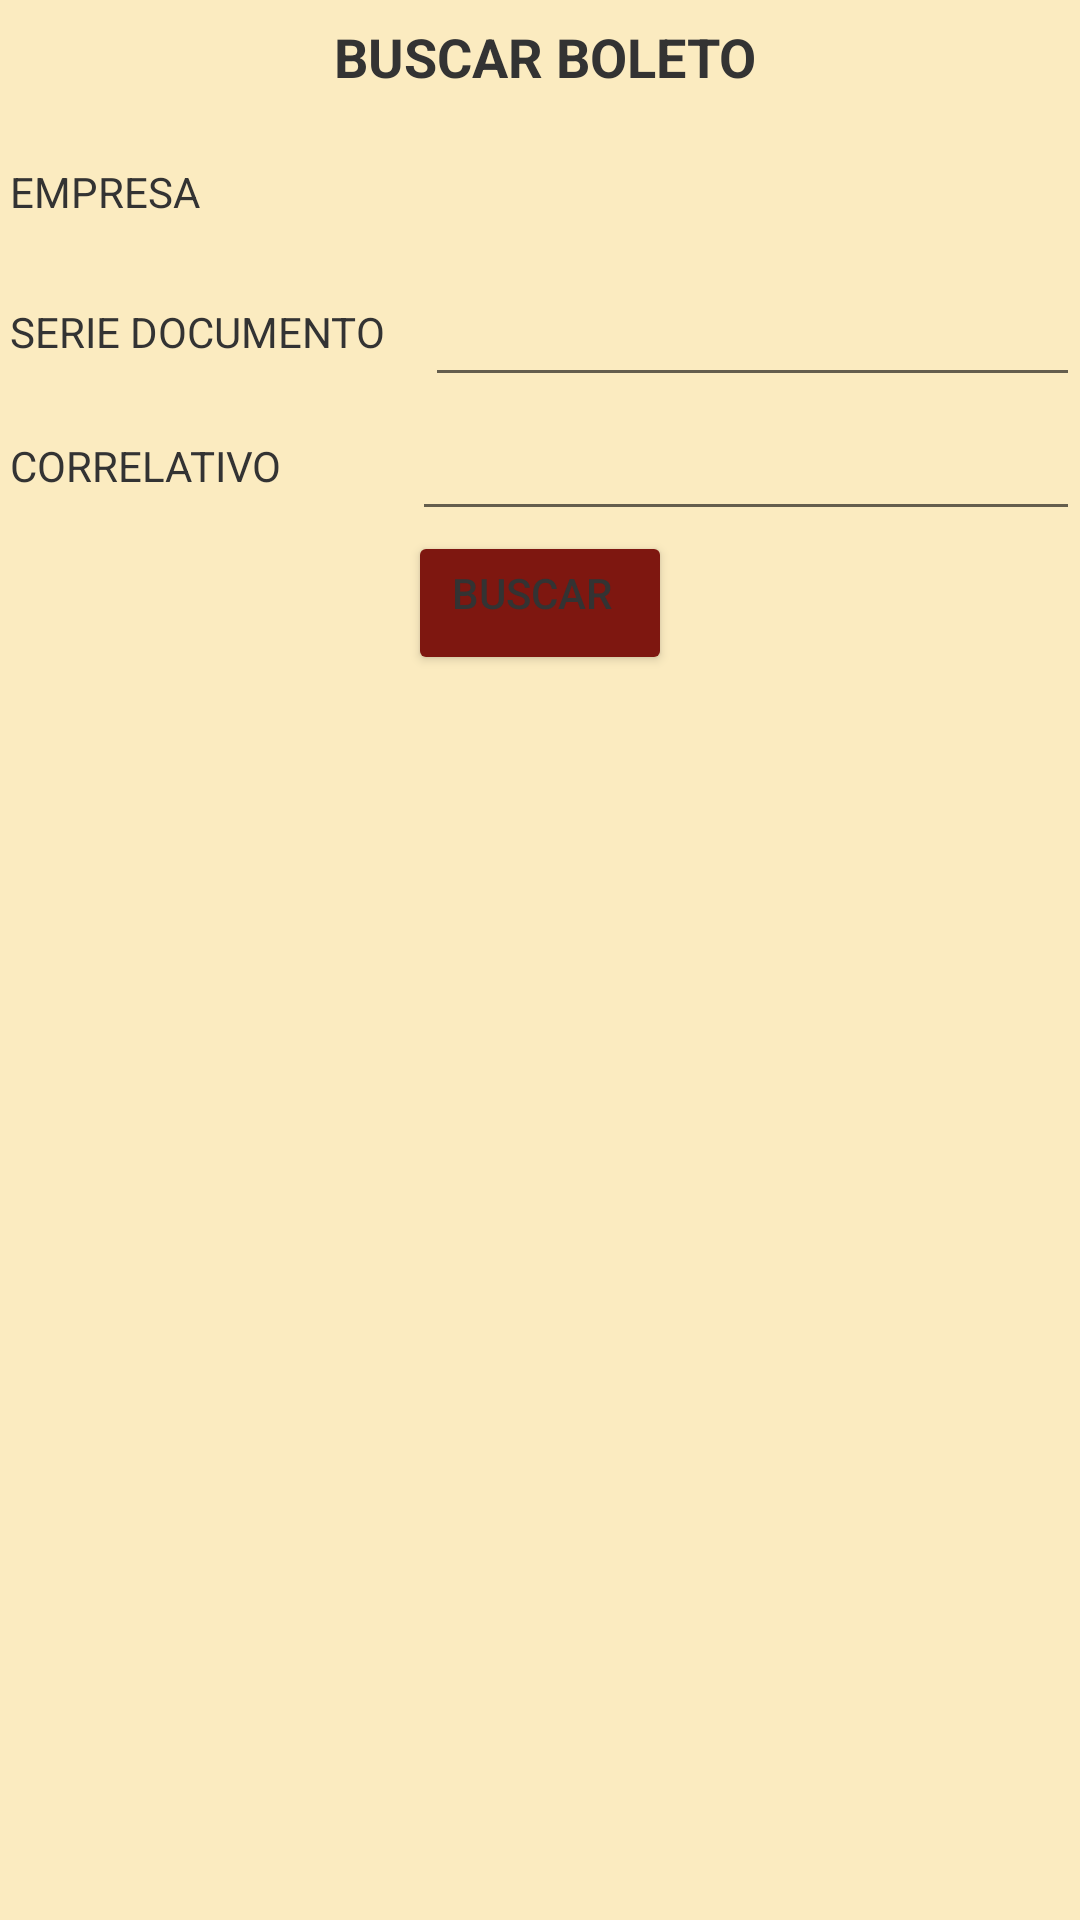

Write the Android layout XML for this screen, with the resource values it uses.
<!-- AndroidManifest.xml: application theme AppTheme -->
<!-- res/layout/buscar_boleto_controlador.xml -->
<?xml version="1.0" encoding="utf-8"?>
<LinearLayout xmlns:android="http://schemas.android.com/apk/res/android"
    xmlns:tools="http://schemas.android.com/tools"
    android:layout_width="fill_parent"
    android:layout_height="fill_parent"
    android:layout_gravity="center"
    android:orientation="vertical"
    tools:context=".LinearLayout"
    android:background="@color/colorBackground">

    <TextView
        android:layout_width="wrap_content"
        android:layout_height="wrap_content"
        android:textSize="18dp"
        android:layout_marginBottom="10dp"
        android:layout_gravity="center"
        android:paddingLeft="10px"
        android:paddingTop="20px"
        android:text="BUSCAR BOLETO"
        android:textStyle="bold"/>

    <LinearLayout
        android:layout_width="fill_parent"
        android:layout_height="wrap_content"
        android:orientation="horizontal"
        android:paddingTop="20px">

        <TextView
            android:layout_width="wrap_content"
            android:layout_height="wrap_content"
            android:paddingLeft="10px"
            android:paddingTop="20px"
            android:text="EMPRESA" />

        <TextView
            android:layout_gravity="center"
            android:layout_width="wrap_content"
            android:layout_height="wrap_content"
            android:ems="8"
            android:textAlignment="center"
            android:inputType="number"/>

        <Spinner
            android:id="@+id/spinner_empresa"
            android:layout_width="300dp"
            android:layout_height="40dp" />
    </LinearLayout>

    <LinearLayout
        android:layout_width="fill_parent"
        android:layout_height="wrap_content"
        android:orientation="horizontal"
        android:paddingTop="20px"
        >

        <TextView
            android:layout_width="wrap_content"
            android:layout_height="wrap_content"
            android:text="SERIE DOCUMENTO"
            android:paddingTop="20px"
            android:paddingLeft="10px"
            />

        <EditText
            android:id="@+id/txtSerie"
            android:layout_width="wrap_content"
            android:layout_height="wrap_content"
            android:layout_gravity="center_horizontal"
            android:layout_marginLeft="40px"
            android:layout_weight="0.50"
            android:paddingTop="20px"
            android:digits="ABCDEFGHIJKLMNOPQRSTUVWXYZ0123456789"
            android:inputType="textCapCharacters" />

    </LinearLayout>
    <LinearLayout
        android:layout_width="fill_parent"
        android:layout_height="wrap_content"
        android:orientation="horizontal"
        android:paddingTop="20px"
        >

        <TextView
            android:layout_width="wrap_content"
            android:layout_height="wrap_content"
            android:text="CORRELATIVO         "
            android:paddingTop="20px"
            android:paddingLeft="10px"/>

        <EditText
            android:id="@+id/txtCorrelativo"
            android:layout_width="wrap_content"
            android:layout_height="wrap_content"
            android:layout_gravity="center_horizontal"
            android:layout_marginLeft="40px"
            android:layout_weight="0.50"
            android:paddingTop="20px"
            android:inputType="numberSigned"/>

    </LinearLayout>

    <Button
        android:id="@+id/btnBuscar"
        android:layout_width="wrap_content"
        android:layout_height="wrap_content"
        android:layout_gravity="center"
        android:paddingLeft="20px"
        android:paddingTop="10px"
        android:text="BUSCAR" />

  

</LinearLayout>
<!-- resources referenced by this layout -->
<resources>
  <color name="colorBackground">#fbebc0</color>
  <style name="AppTheme" parent="Theme.AppCompat.Light.DarkActionBar">
          
          <item name="colorPrimary">@color/colorPrimary</item>
          <item name="colorPrimaryDark">@color/colorPrimaryDark</item>
          <item name="colorAccent">@color/colorAccent</item>
  
          <item name="colorButtonNormal">@color/colorPrimary</item>
          <item name="colorControlHighlight">@color/colorAccent</item>
          <item name="android:textColor">#333333</item>
      </style>
  <color name="colorPrimary">#7e1710</color>
  <color name="colorPrimaryDark">#ea3237</color>
  <color name="colorAccent">@android:color/darker_gray</color>
</resources>
